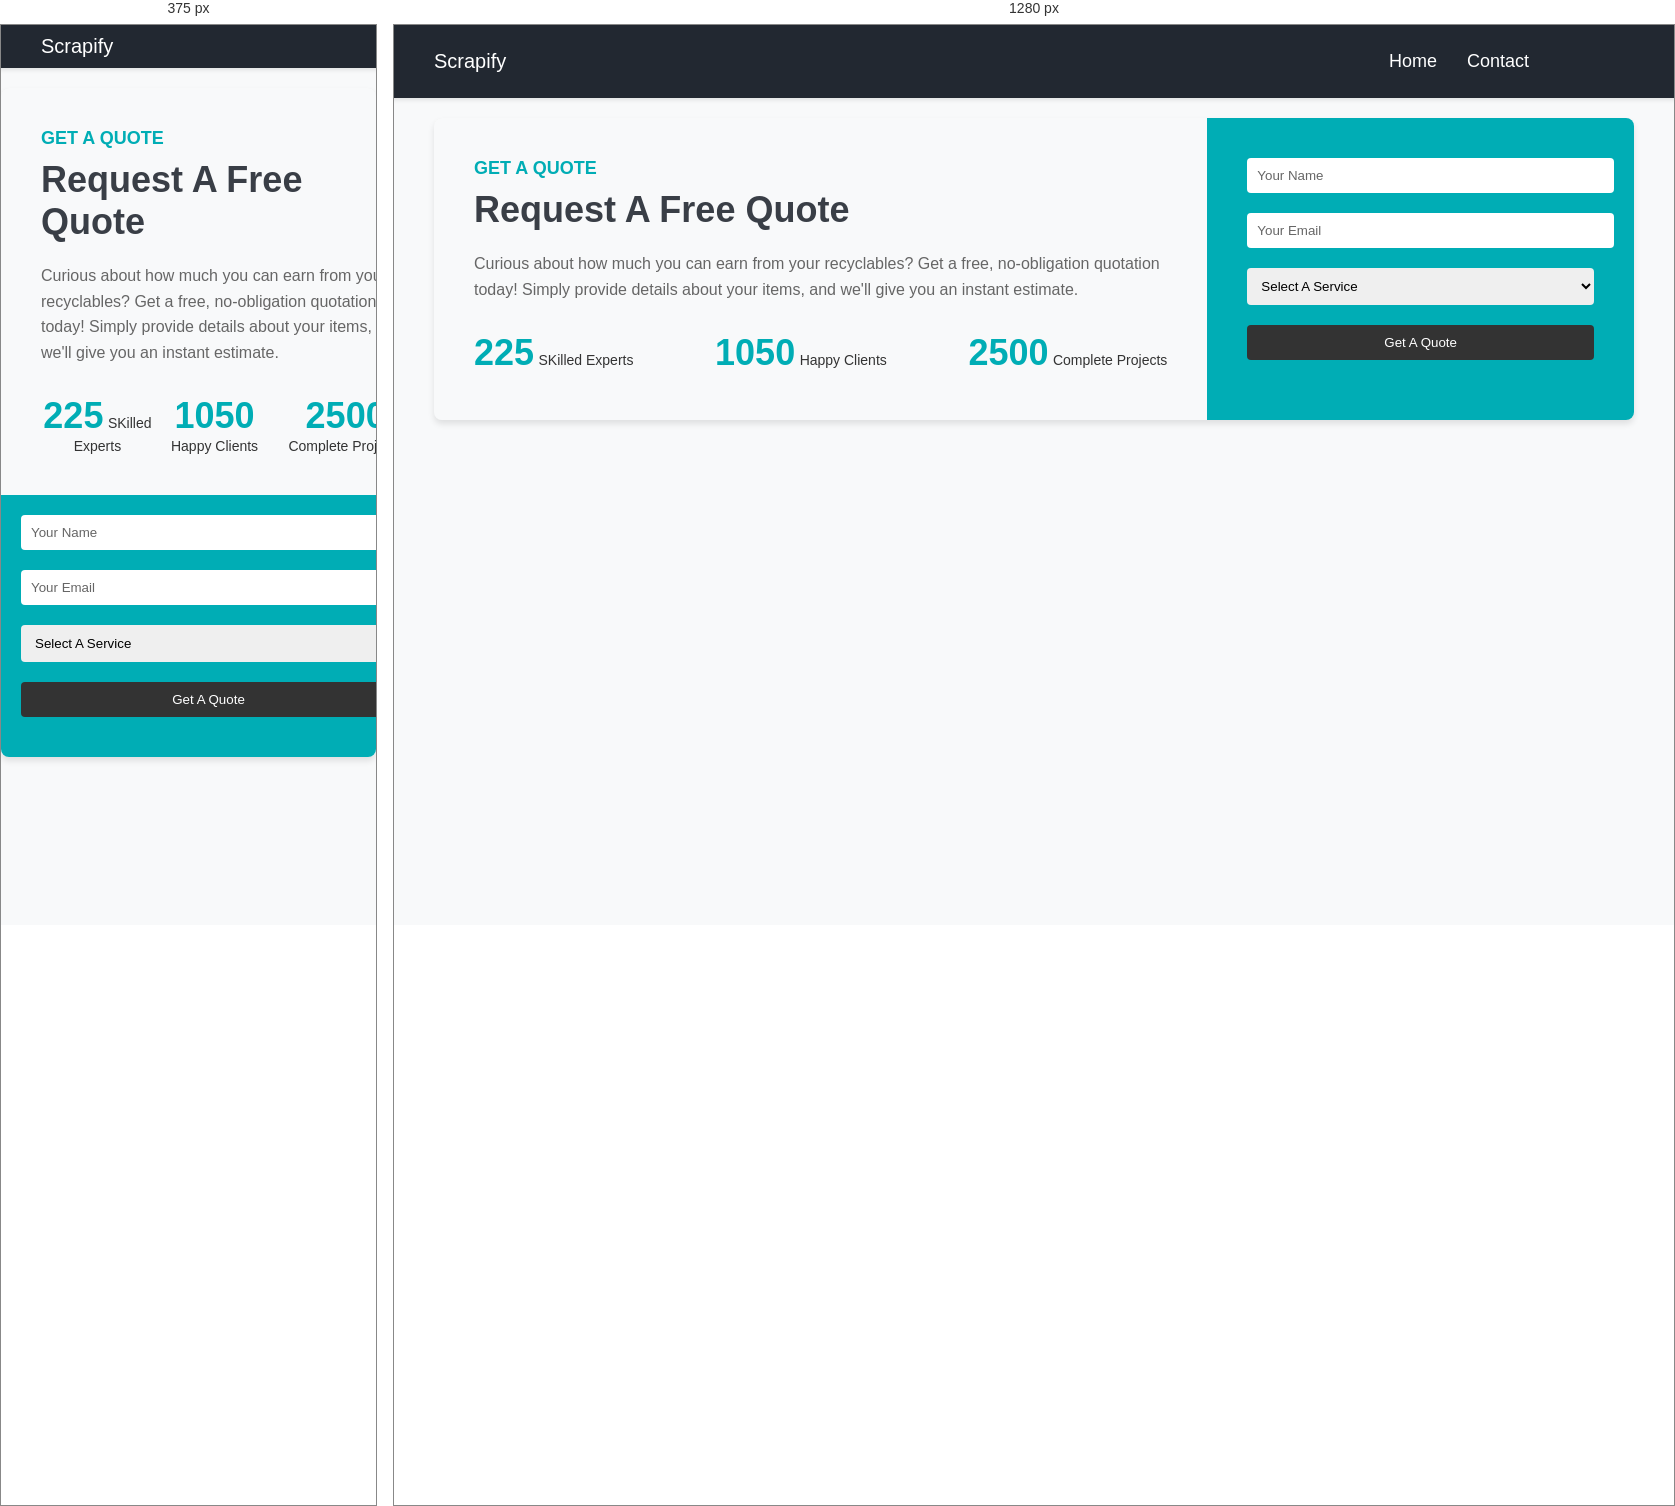
Rendered at 375 px and 1280 px, left to right.

<!-- file: quotation.html -->
<!DOCTYPE html>
<html lang="en">

<head>
  <meta charset="UTF-8">
  <meta name="viewport" content="width=device-width, initial-scale=1.0">
  <title>Request A Free Quote</title>
  <link rel="stylesheet" href="quotation.css">
</head>

<body>
  <nav>
    <div class="logo">Scrapify</div>
    <ul class="nav-links">
      <li><a href="./index.html">Home</a></li>
      <li><a href="./contact.html">Contact</a></li>
    </ul>
  </nav>
  <div class="quote-container">
    <div class="quote-text">
      <h2>GET A QUOTE</h2>
      <h1>Request A Free Quote</h1>
      <p>Curious about how much you can earn from your recyclables? Get a free, no-obligation quotation today! Simply provide details about your items, and we'll give you an instant estimate.</p>
      <div class="statistics">
        <div class="stat">
          <span class="number">225</span>
          <span class="label">SKilled Experts</span>
        </div>
        <div class="stat">
          <span class="number">1050</span>
          <span class="label">Happy Clients</span>
        </div>
        <div class="stat">
          <span class="number">2500</span>
          <span class="label">Complete Projects</span>
        </div>
      </div>
    </div>
    <div class="quote-form">
      <form>
        <input type="text" placeholder="Your Name" required>
        <input type="email" placeholder="Your Email" required>
        <select required>
          <option value="" disabled selected>Select A Service</option>
          <option value="service1">Basic Plan</option>
          <option value="service2">Premium Plan</option>
          <option value="service3">Business Plan</option>
        </select>
        <button type="submit">Get A Quote</button>
      </form>
    </div>
  </div>
  
</body>

</html>

/* @media block from quotation.css */
@media (max-width: 768px) {
    .quote-container {
        flex-direction: column;
    }

    .quote-form {
        padding: 20px;
    }

    .quote-text,
    .quote-form {
        width: 100%;
        flex: none;
    }

    .nav-links {
        flex-direction: column;
        width: 100%;
        display: none;
        background-color: #333;
    }

    .nav-links li {
        text-align: center;
        margin: 10px 0;
    }

    .burger {
        display: block;
    }

    .nav-active {
        display: flex;
    }

    .toggle .line1 {
        transform: rotate(-45deg) translate(-5px, 6px);
    }

    .toggle .line2 {
        opacity: 0;
    }

    .toggle .line3 {
        transform: rotate(45deg) translate(-5px, -6px);
    }
}